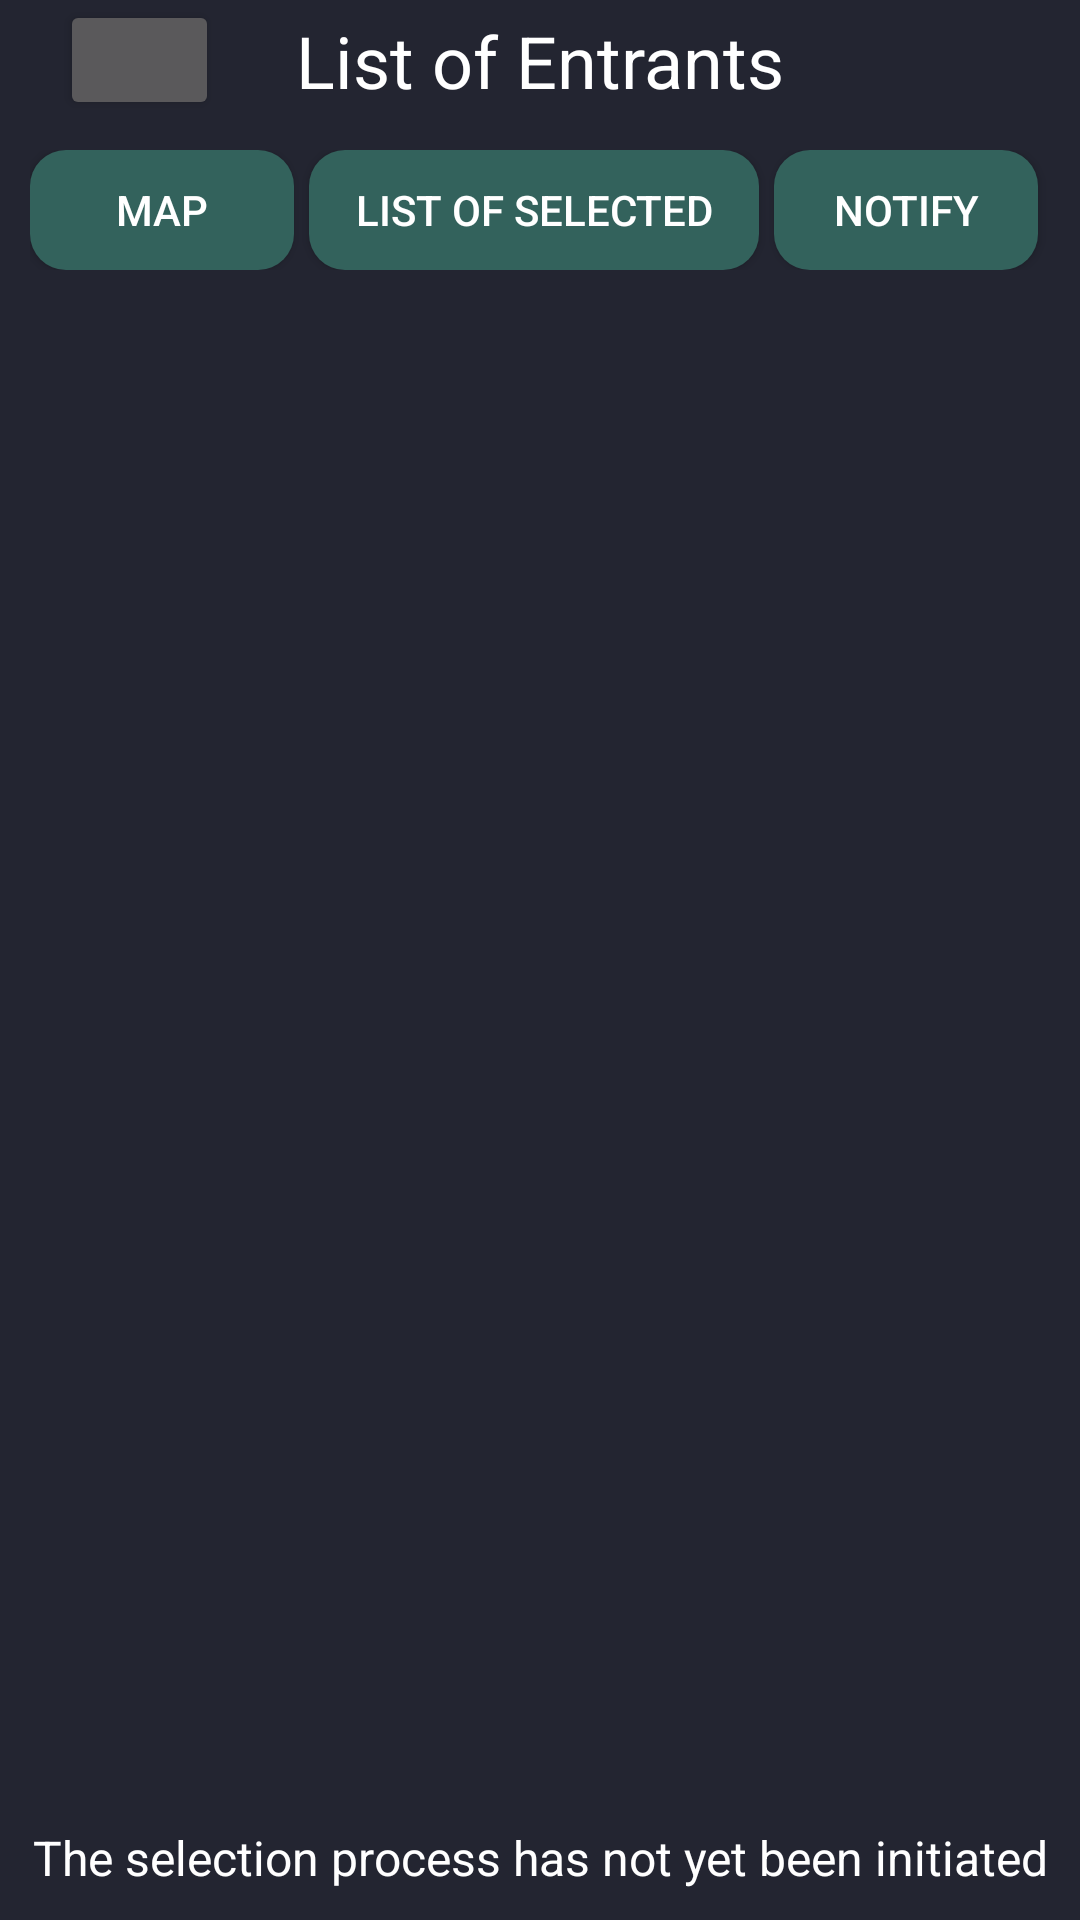

Layout XML and referenced resources for this Android screen:
<!-- AndroidManifest.xml: application theme Theme.CelerySticks -->
<!-- res/layout/fragment_event_entrants.xml -->
<?xml version="1.0" encoding="utf-8"?>
<FrameLayout xmlns:android="http://schemas.android.com/apk/res/android"
    xmlns:app="http://schemas.android.com/apk/res-auto"
    xmlns:tools="http://schemas.android.com/tools"
    android:layout_width="match_parent"
    android:layout_height="match_parent"
    android:orientation="vertical"
    android:theme="@style/ThemeOverlay.AppCompat.Dark">

    <LinearLayout
        android:layout_width="match_parent"
        android:layout_height="match_parent"
        android:layout_marginLeft="10dp"
        android:layout_marginRight="10dp"
        android:background="@color/primary"
        android:gravity="top"
        android:orientation="vertical">

        <androidx.constraintlayout.widget.ConstraintLayout
            android:layout_width="match_parent"
            android:layout_height="40dp"
            android:layout_marginBottom="10dp">

            <Button
                android:id="@+id/manage_entrants_back_button"
                android:layout_width="53dp"
                android:layout_height="wrap_content"
                android:layout_alignParentStart="true"
                android:layout_alignParentTop="true"
                android:layout_margin="10dp"
                app:icon="?attr/homeAsUpIndicator"
                app:layout_constraintBottom_toBottomOf="parent"
                app:layout_constraintStart_toStartOf="parent"
                app:layout_constraintTop_toTopOf="parent" />

            <TextView
                android:id="@+id/list_entrants_text"
                android:layout_width="wrap_content"
                android:layout_height="wrap_content"
                android:text="List of Entrants"
                android:textSize="24sp"
                app:layout_constraintBottom_toBottomOf="parent"
                app:layout_constraintEnd_toEndOf="parent"
                app:layout_constraintStart_toStartOf="parent"
                app:layout_constraintTop_toTopOf="parent" />
        </androidx.constraintlayout.widget.ConstraintLayout>

        <androidx.constraintlayout.widget.ConstraintLayout
            android:layout_width="match_parent"
            android:layout_height="40dp">

            <androidx.appcompat.widget.AppCompatButton
                android:id="@+id/map_button"
                android:layout_width="wrap_content"
                android:layout_height="wrap_content"
                android:background="@drawable/create_new_event_button_background"
                android:backgroundTint="#33625C"
                android:text="Map"
                app:layout_constraintStart_toStartOf="parent"
                app:layout_constraintTop_toTopOf="parent" />

            <androidx.appcompat.widget.AppCompatButton
                android:id="@+id/selected_button"
                android:layout_width="150dp"
                android:layout_height="wrap_content"
                android:layout_marginStart="5dp"
                android:background="@drawable/create_new_event_button_background"
                android:backgroundTint="#33625C"
                android:text="List of Selected"
                app:layout_constraintStart_toEndOf="@+id/map_button"
                app:layout_constraintTop_toTopOf="parent" />

            <androidx.appcompat.widget.AppCompatButton
                android:id="@+id/notify_button"
                android:layout_width="wrap_content"
                android:layout_height="wrap_content"
                android:layout_marginStart="5dp"
                android:background="@drawable/create_new_event_button_background"
                android:backgroundTint="#33625C"
                android:text="Notify"
                app:layout_constraintStart_toEndOf="@+id/selected_button"
                app:layout_constraintTop_toTopOf="parent" />
        </androidx.constraintlayout.widget.ConstraintLayout>

        <ListView
            android:id="@+id/waitlist_entrants"
            android:layout_width="match_parent"
            android:layout_height="572dp"
            android:layout_marginTop="10dp"
            android:layout_weight="1"
            android:divider="@android:color/transparent"
            android:dividerHeight="10.0sp">

        </ListView>

        <TextView
            android:id="@+id/lottery_status"
            android:layout_width="match_parent"
            android:layout_height="wrap_content"
            android:layout_marginTop="10dp"
            android:layout_marginBottom="10dp"
            android:text="The selection process has not yet been initiated"
            android:textAlignment="center"
            android:textSize="16sp" />

        <androidx.appcompat.widget.AppCompatButton
            android:id="@+id/lottery_button"
            android:layout_width="match_parent"
            android:layout_height="50dp"
            android:layout_marginBottom="10dp"
            android:background="@drawable/create_new_event_button_background"
            android:backgroundTint="#33625C"
            android:text="Draw Entrants"
            android:textAllCaps="false"
            android:textSize="30sp"
            android:visibility="gone" />

    </LinearLayout>

</FrameLayout>
<!-- resources referenced by this layout -->
<resources>
  <color name="primary">#232531</color>
  <!-- drawable create_new_event_button_background (drawable) -->
  <?xml version="1.0" encoding="utf-8"?>
  <shape xmlns:android="http://schemas.android.com/apk/res/android">
      <solid android:color="#025043" />
      <corners android:radius="12dp" />
  </shape>
  <style name="Theme.CelerySticks" parent="Theme.MaterialComponents.DayNight.DarkActionBar">
          
          <item name="colorPrimary">@color/secondary</item>
          <item name="colorPrimaryVariant">@color/secondary</item>
          <item name="colorOnPrimary">@color/white</item>
          
          <item name="colorSecondary">@color/secondary</item>
          <item name="colorSecondaryVariant">@color/secondary</item>
          <item name="colorOnSecondary">@color/white</item>
          
          <item name="android:statusBarColor">?attr/colorPrimaryVariant</item>
          
          <item name="android:colorBackground">@color/primary</item>
          <item name="android:textColor">@color/white</item>
      </style>
  <color name="secondary">#333645</color>
  <color name="white">#FFFFFFFF</color>
</resources>
